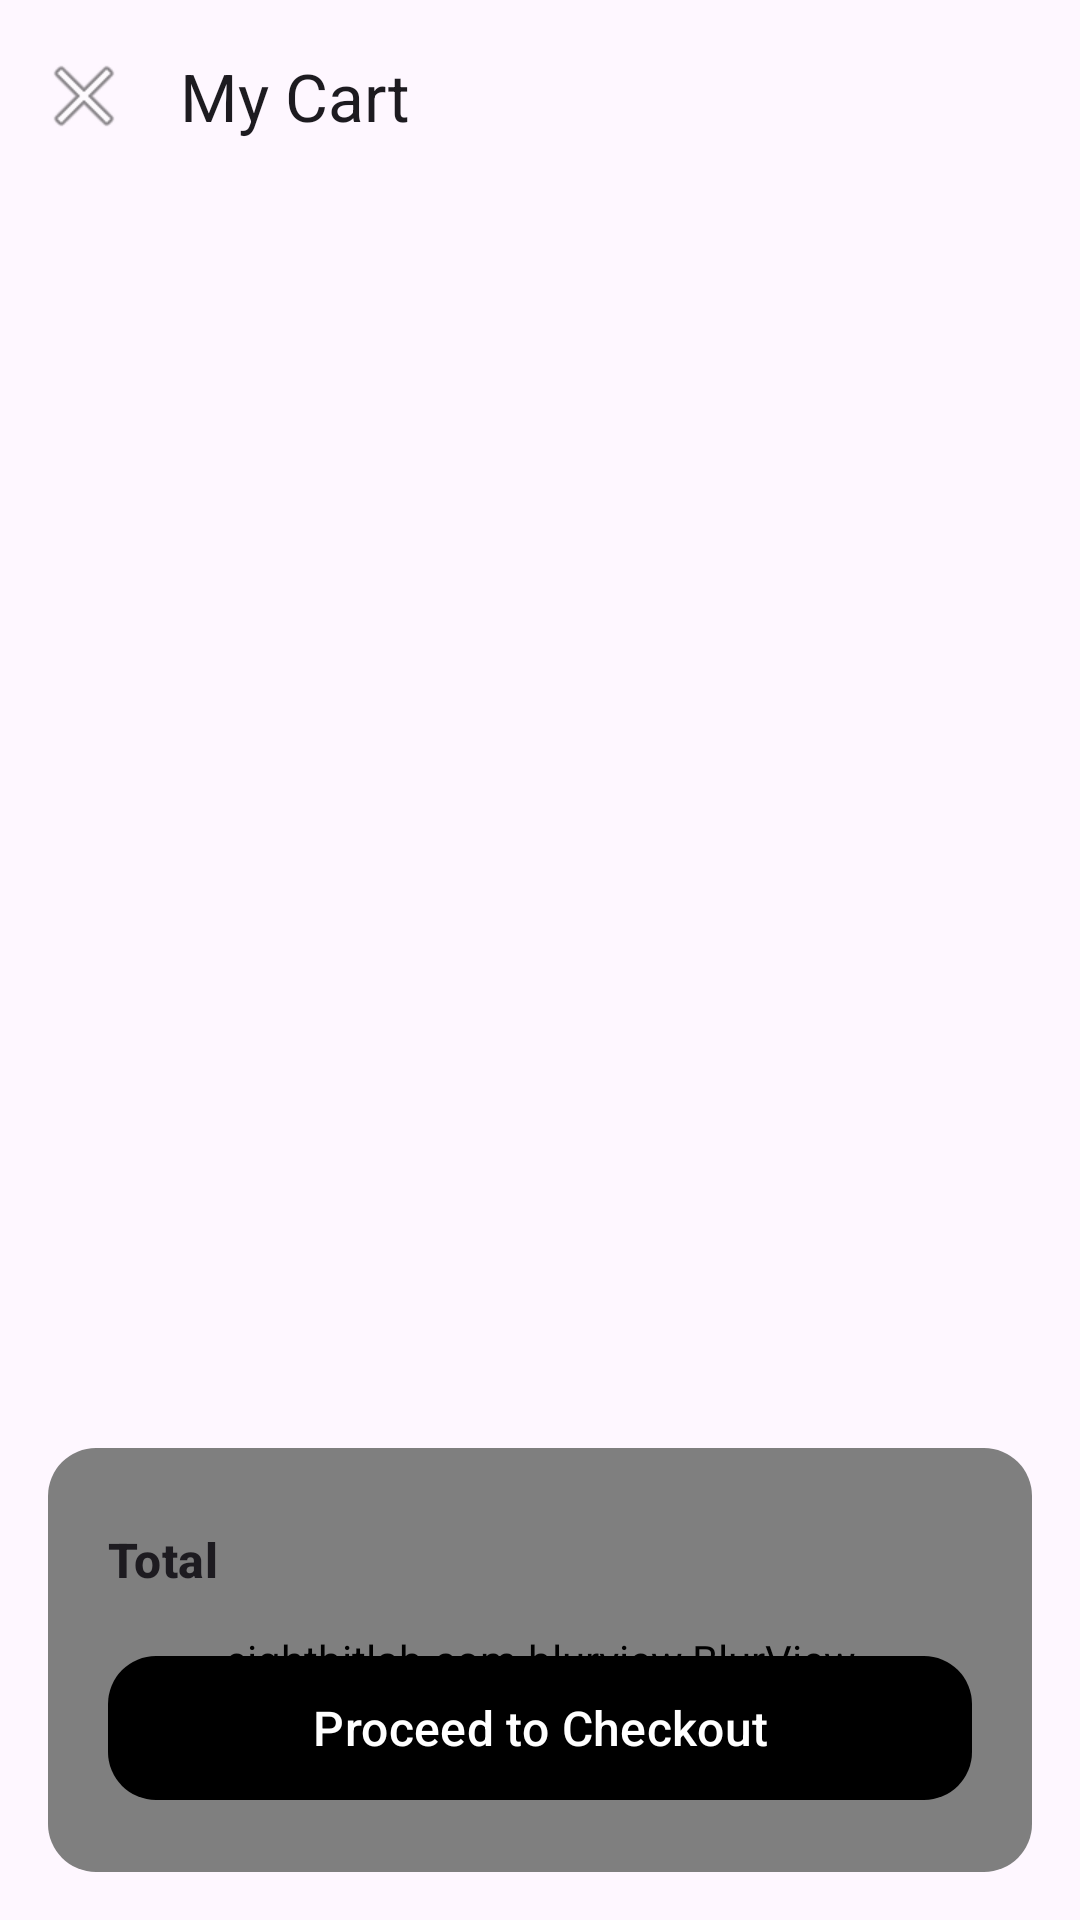

The Android layout XML behind this screen, and the referenced resources:
<!-- AndroidManifest.xml: application theme Theme.RestaurantClient -->
<!-- res/layout/activity_shopping_cart.xml -->
<?xml version="1.0" encoding="utf-8"?>
<androidx.coordinatorlayout.widget.CoordinatorLayout xmlns:android="http://schemas.android.com/apk/res/android"
    xmlns:app="http://schemas.android.com/apk/res-auto"
    xmlns:tools="http://schemas.android.com/tools"
    android:layout_width="match_parent"
    android:layout_height="match_parent"
    tools:context=".ui.cart.ShoppingCartActivity">

    <com.google.android.material.appbar.AppBarLayout
        android:layout_width="match_parent"
        android:layout_height="wrap_content"
        android:elevation="4dp"
        app:elevation="4dp">

        <com.google.android.material.appbar.MaterialToolbar
            android:id="@+id/toolbar"
            android:layout_width="match_parent"
            android:layout_height="?attr/actionBarSize"
            android:elevation="4dp"
            app:navigationIcon="@android:drawable/ic_menu_close_clear_cancel"
            app:title="My Cart" />

    </com.google.android.material.appbar.AppBarLayout>

    
    <androidx.recyclerview.widget.RecyclerView
        android:id="@+id/cart_recycler_view"
        android:layout_width="match_parent"
        android:layout_height="match_parent"
        android:paddingTop="8dp"
        android:paddingBottom="200dp"
        android:clipToPadding="false"
        app:layout_behavior="@string/appbar_scrolling_view_behavior"
        tools:listitem="@layout/item_cart" />

    
    <com.google.android.material.card.MaterialCardView
        android:layout_width="match_parent"
        android:layout_height="wrap_content"
        android:layout_gravity="bottom"
        android:layout_marginStart="16dp"
        android:layout_marginEnd="16dp"
        android:layout_marginBottom="16dp"
        app:cardBackgroundColor="@android:color/transparent"
        app:cardCornerRadius="16dp"
        app:cardElevation="0dp"
        app:strokeWidth="0dp">

        <FrameLayout
            android:layout_width="match_parent"
            android:layout_height="wrap_content">

            
            <eightbitlab.com.blurview.BlurView
                android:id="@+id/cart_summary_blur"
                android:layout_width="match_parent"
                android:layout_height="match_parent" />

            
            <LinearLayout
                android:layout_width="match_parent"
                android:layout_height="wrap_content"
                android:orientation="vertical"
                android:padding="20dp">

                
                <LinearLayout
                    android:layout_width="match_parent"
                    android:layout_height="wrap_content"
                    android:orientation="horizontal"
                    android:layout_marginBottom="16dp">

                    <TextView
                        android:layout_width="0dp"
                        android:layout_height="wrap_content"
                        android:layout_weight="1"
                        android:text="Total"
                        android:textAppearance="?attr/textAppearanceTitleMedium"
                        android:textColor="@color/food_dark_text"
                        android:textStyle="bold" />

                    <TextView
                        android:id="@+id/total_price"
                        android:layout_width="wrap_content"
                        android:layout_height="wrap_content"
                        android:textAppearance="?attr/textAppearanceTitleLarge"
                        android:textColor="@color/food_primary_red"
                        android:textStyle="bold"
                        tools:text="$129.97" />
                </LinearLayout>

                
                <com.google.android.material.button.MaterialButton
                    android:id="@+id/checkout_button"
                    android:layout_width="match_parent"
                    android:layout_height="56dp"
                    android:text="Proceed to Checkout"
                    android:textSize="16sp"
                    android:textColor="@android:color/white"
                    app:backgroundTint="@color/food_primary_red"
                    app:cornerRadius="16dp" />

            </LinearLayout>

        </FrameLayout>

    </com.google.android.material.card.MaterialCardView>

</androidx.coordinatorlayout.widget.CoordinatorLayout>
<!-- res/layout/item_cart.xml (included above) -->
<?xml version="1.0" encoding="utf-8"?>
<com.google.android.material.card.MaterialCardView xmlns:android="http://schemas.android.com/apk/res/android"
    xmlns:app="http://schemas.android.com/apk/res-auto"
    xmlns:tools="http://schemas.android.com/tools"
    android:layout_width="match_parent"
    android:layout_height="wrap_content"
    android:layout_margin="8dp">

    <androidx.constraintlayout.widget.ConstraintLayout
        android:layout_width="match_parent"
        android:layout_height="wrap_content"
        android:padding="16dp">

        <ImageView
            android:id="@+id/product_image"
            android:layout_width="80dp"
            android:layout_height="80dp"
            android:scaleType="centerCrop"
            app:layout_constraintStart_toStartOf="parent"
            app:layout_constraintTop_toTopOf="parent"
            tools:src="@tools:sample/backgrounds/scenic" />

        <TextView
            android:id="@+id/product_name"
            android:layout_width="0dp"
            android:layout_height="wrap_content"
            android:layout_marginStart="16dp"
            android:textAppearance="?attr/textAppearanceTitleMedium"
            app:layout_constraintEnd_toStartOf="@+id/remove_button"
            app:layout_constraintStart_toEndOf="@id/product_image"
            app:layout_constraintTop_toTopOf="parent"
            tools:text="Product Name" />

        <TextView
            android:id="@+id/product_price"
            android:layout_width="wrap_content"
            android:layout_height="wrap_content"
            android:layout_marginTop="4dp"
            android:textAppearance="?attr/textAppearanceBodyMedium"
            android:textColor="?attr/colorPrimary"
            app:layout_constraintStart_toStartOf="@id/product_name"
            app:layout_constraintTop_toBottomOf="@id/product_name"
            tools:text="$19.99" />

        <ImageButton
            android:id="@+id/remove_button"
            android:layout_width="48dp"
            android:layout_height="48dp"
            android:background="?attr/selectableItemBackgroundBorderless"
            android:src="@android:drawable/ic_menu_delete"
            app:layout_constraintEnd_toEndOf="parent"
            app:layout_constraintTop_toTopOf="parent" />

        <LinearLayout
            android:id="@+id/quantity_selector"
            android:layout_width="wrap_content"
            android:layout_height="wrap_content"
            android:layout_marginTop="8dp"
            android:gravity="center_vertical"
            android:orientation="horizontal"
            app:layout_constraintEnd_toEndOf="parent"
            app:layout_constraintTop_toBottomOf="@id/remove_button">

            <com.google.android.material.button.MaterialButton
                android:id="@+id/decrement_button"
                style="?attr/materialButtonOutlinedStyle"
                android:layout_width="48dp"
                android:layout_height="wrap_content"
                android:text="-" />

            <TextView
                android:id="@+id/quantity_text"
                android:layout_width="wrap_content"
                android:layout_height="wrap_content"
                android:layout_marginStart="16dp"
                android:layout_marginEnd="16dp"
                android:text="1"
                android:textAppearance="?attr/textAppearanceBodyLarge" />

            <com.google.android.material.button.MaterialButton
                android:id="@+id/increment_button"
                style="?attr/materialButtonOutlinedStyle"
                android:layout_width="48dp"
                android:layout_height="wrap_content"
                android:text="+" />
        </LinearLayout>

    </androidx.constraintlayout.widget.ConstraintLayout>
</com.google.android.material.card.MaterialCardView>
<!-- resources referenced by this layout -->
<resources>
  <style name="Theme.RestaurantClient" parent="Base.Theme.RestaurantClient" />
  <style name="Base.Theme.RestaurantClient" parent="Theme.Material3.DayNight.NoActionBar">
          
          
      </style>
</resources>
